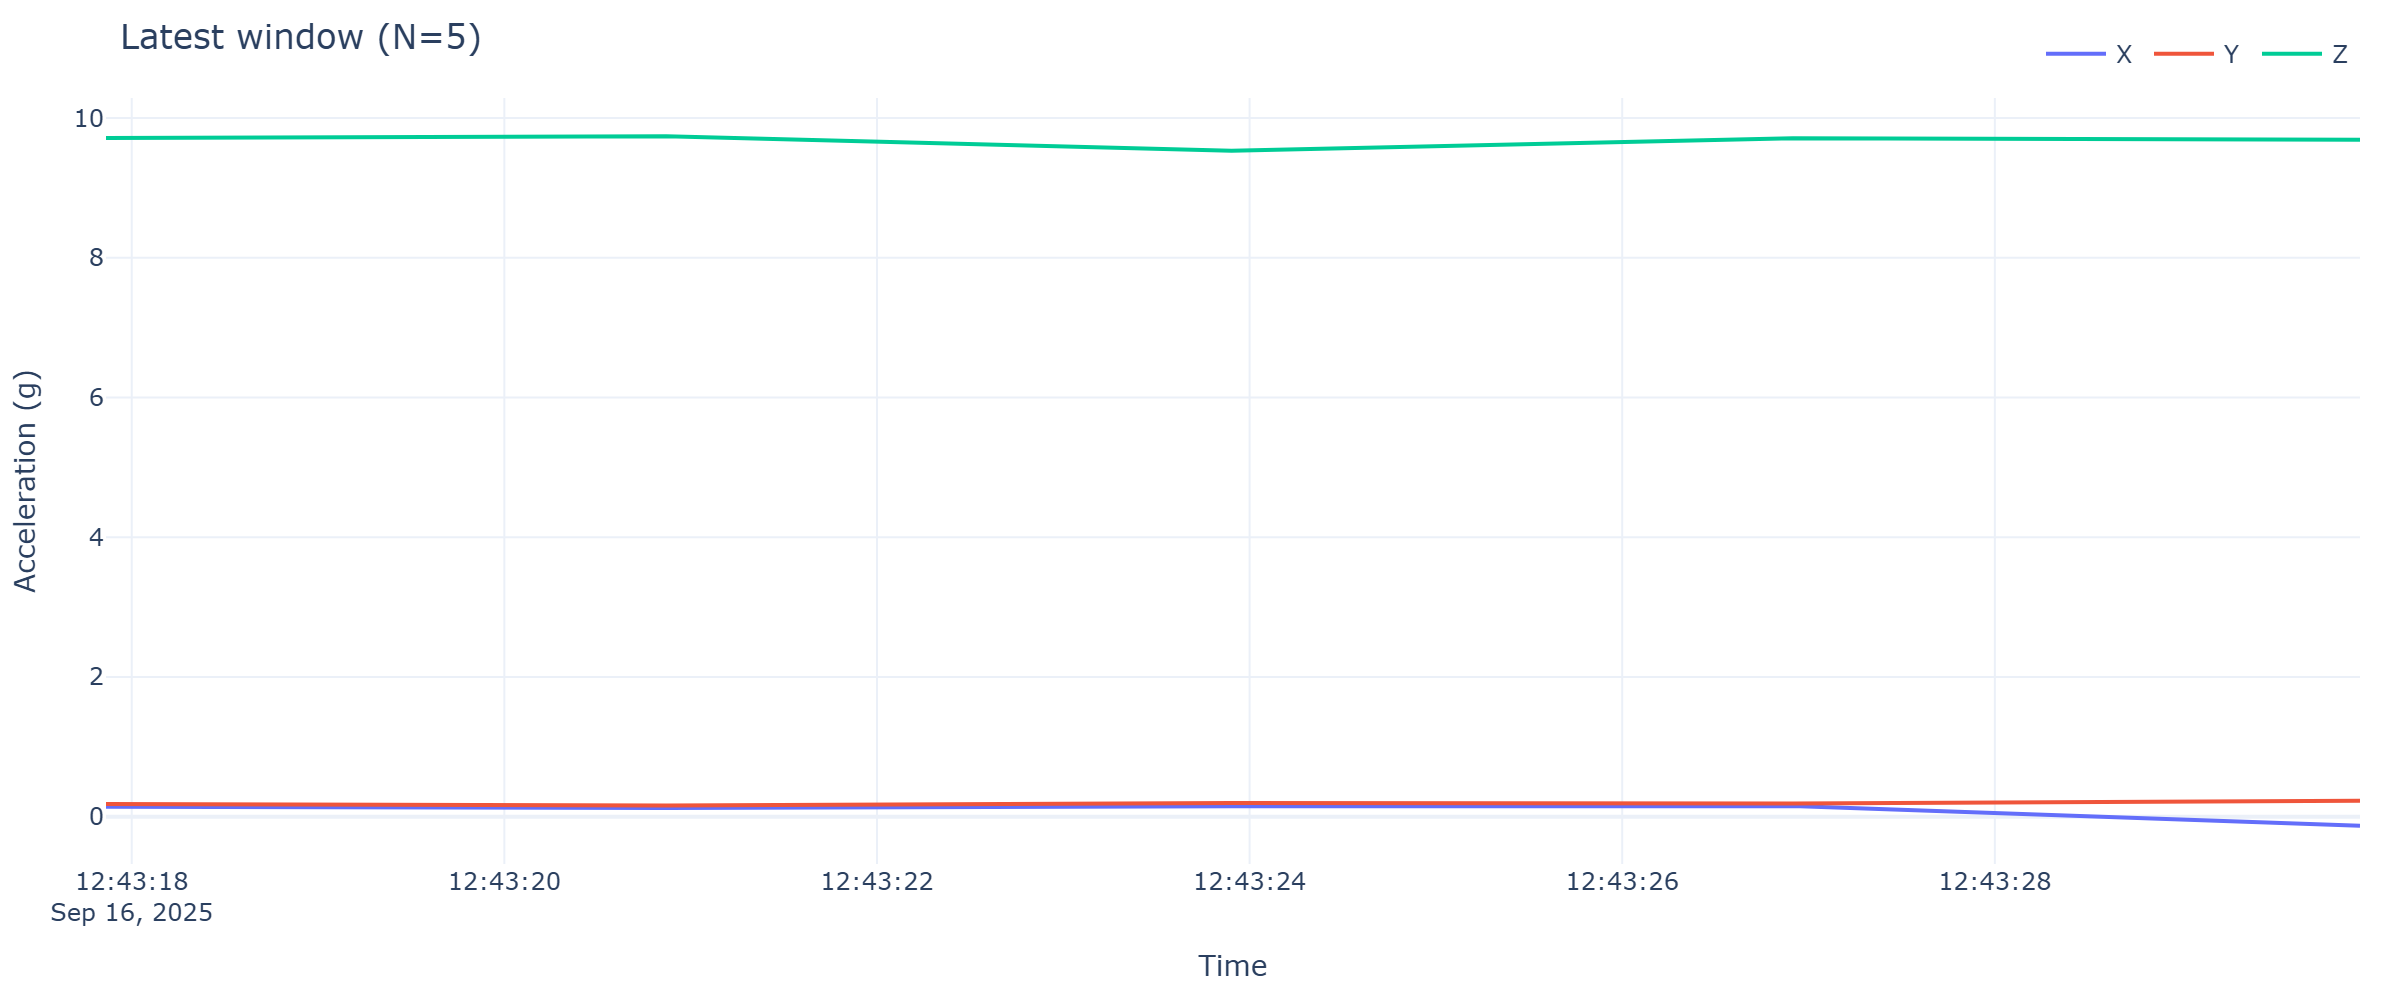

Data behind this chart, as committed beside it:
timestamp, x, y, z
2025-09-16 12:43:17.862, 0.1437, 0.1796, 9.716
2025-09-16 12:43:20.869, 0.1245, 0.1604, 9.74
2025-09-16 12:43:23.903, 0.1508, 0.1963, 9.534
2025-09-16 12:43:26.916, 0.1532, 0.1867, 9.713
2025-09-16 12:43:29.960, -0.1293, 0.2274, 9.689
